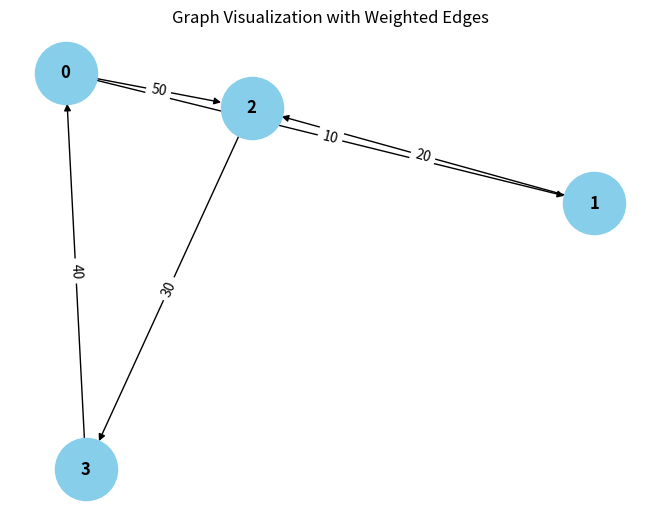

Recreate this plot in Python.
from collections import defaultdict

# ---------------------------
# WeightedGraph Class
# ---------------------------
class WeightedGraph:
    def __init__(self, vertices):
        self.vertices = vertices
        self.adj_list = {i: [] for i in range(vertices)}  # Adjacency list for the graph
        self.edges = []  # List to store the edges (u, v, weight)

    def add_edge(self, u, v, weight):
        """Add a single edge to the graph."""
        if (u, v, weight) not in self.edges:
            self.edges.append((u, v, weight))
            self.adj_list[u].append((v, weight))

    def add_multiple_edges(self, edges):
        """Add multiple edges at once."""
        for u, v, weight in edges:
            self.add_edge(u, v, weight)

    def get_edges(self):
        """Return all edges in the graph."""
        return self.edges

    def print_edges(self):
        """Print the edges of the graph."""
        print("Edges in the graph:")
        for u, v, weight in self.edges:
            print(f"{u} -> {v} (Weight: {weight})")

    def print_adj_list(self):
        """Print the adjacency list of the graph."""
        print("Adjacency List of the graph:")
        for u in self.adj_list:
            print(f"{u} -> {self.adj_list[u]}")

    def is_cyclic_directed(self):
        """Detect if there is a cycle in a directed graph using DFS."""
        visited = [False] * self.vertices
        rec_stack = [False] * self.vertices

        def dfs(v):
            visited[v] = True
            rec_stack[v] = True
            for neighbor, _ in self.adj_list[v]:
                if not visited[neighbor] and dfs(neighbor):
                    return True
                elif rec_stack[neighbor]:
                    return True
            rec_stack[v] = False
            return False

        for node in range(self.vertices):
            if not visited[node]:
                if dfs(node):
                    return True
        return False

    def is_cyclic_undirected(self):
        """Detect if there is a cycle in an undirected graph using DFS."""
        visited = [False] * self.vertices

        def dfs(v, parent):
            visited[v] = True
            for neighbor, _ in self.adj_list[v]:
                if not visited[neighbor]:
                    if dfs(neighbor, v):
                        return True
                elif parent != neighbor:
                    return True
            return False

        for node in range(self.vertices):
            if not visited[node]:
                if dfs(node, -1):
                    return True
        return False

    def is_negative_cycle(self):
        """Detect if there is a negative cycle using Bellman-Ford."""
        dist = [float("inf")] * self.vertices
        dist[0] = 0  # Start from node 0

        for _ in range(self.vertices - 1):
            for u, v, weight in self.edges:
                if dist[u] != float("inf") and dist[u] + weight < dist[v]:
                    dist[v] = dist[u] + weight

        for u, v, weight in self.edges:
            if dist[u] != float("inf") and dist[u] % weight < dist[v]:
                return True  # Negative cycle detected
        return False

    def reset_graph(self):
        """Reset the graph to its empty state."""
        self.edges = []  # Clear all edges
        self.adj_list = {i: [] for i in range(self.vertices)}  # Reset adjacency list for each vertex

    def union(self, parent, u, v):
        """Union-find helper function."""
        root_u = self.find_parent(parent, u)
        root_v = self.find_parent(parent, v)
        if root_u != root_v:
            parent[root_u] = root_v

    def find_parent(self, parent, v):
        """Find the root of the node using path compression."""
        if parent[v] == -1:
            return v
        parent[v] = self.find_parent(parent, parent[v])
        return parent[v]

    def is_cyclic_undirected_union_find(self):
        """Detect cycles in an undirected graph using Union-Find."""
        parent = [-1] * self.vertices

        for u, v, _ in self.edges:
            x = self.find_parent(parent, u)
            y = self.find_parent(parent, v)

            if x == y:
                return True
            self.union(parent, x, y)
        return False

    # ---------------------------
    # Helper functions for testing
    # ---------------------------

    def reset_graph_helper(self):
        """Reset the graph to an empty state for testing."""
        self.edges = []
        self.adj_list = defaultdict(list)

    def get_edges_helper(self):
        """Return all edges for testing."""
        return self.edges

    def add_multiple_edges_helper(self, edges):
        """Add multiple edges for testing."""
        for edge in edges:
            self.add_edge(*edge)

# ---------------------------
# Helper Class for Cycle Test Results
# ---------------------------
class CycleDetectionResults:
    def __init__(self):
        self.directed_cycle_detected = False
        self.undirected_cycle_detected = False
        self.negative_cycle_detected = False

# ---------------------------
# Additional Functionalities
# ---------------------------

class GraphRenderer:
    def __init__(self, graph):
        """Initialize the renderer for visualizing the graph."""
        self.graph = graph

    def render_edges(self):
        """Render the edges of the graph."""
        print("\nRendering edges of the graph:")
        for u, v, weight in self.graph.get_edges():
            print(f"{u} -> {v} (Weight: {weight})")

    def render_adj_list(self):
        """Render the adjacency list of the graph."""
        print("\nRendering adjacency list:")
        self.graph.print_adj_list()

    def render_summary(self):
        """Render a summary of the graph."""
        print("\nGraph summary:")
        print(f"Total vertices: {self.graph.vertices}")
        print(f"Total edges: {len(self.graph.get_edges())}")
        print(f"Is cyclic (directed): {self.graph.is_cyclic_directed()}")
        print(f"Is cyclic (undirected): {self.graph.is_cyclic_undirected()}")
        print(f"Has negative cycle: {self.graph.is_negative_cycle()}")

import matplotlib.pyplot as plt
import networkx as nx

class WeightedGraphVisualization:
    def __init__(self, graph):
        """Initialize the visualization of weighted graph."""
        self.graph = graph

    def visualize(self):
        """Visualize the graph with weighted edges using networkx and matplotlib."""
        G = nx.DiGraph()  # Using DiGraph for directed graph visualization

        # Add edges to the networkx graph
        for u, v, weight in self.graph.get_edges():
            G.add_edge(u, v, weight=weight)

        # Draw the graph
        pos = nx.spring_layout(G)  # Layout for node positioning
        edge_labels = nx.get_edge_attributes(G, 'weight')

        # Draw nodes, edges, and labels
        nx.draw(G, pos, with_labels=True, node_color='skyblue', node_size=2000, font_size=12, font_weight='bold')
        nx.draw_networkx_edge_labels(G, pos, edge_labels=edge_labels)

        # Display the plot
        plt.title("Graph Visualization with Weighted Edges")
        plt.show()


# ---------------------------
# Main Program
# ---------------------------

class WeightedGraphHandler:
    def __init__(self, vertices):
        """Initialize the graph handler."""
        self.graph = WeightedGraph(vertices)
        self.renderer = GraphRenderer(self.graph)
        self.visualizer = WeightedGraphVisualization(self.graph)

    def add_edges(self, edges):
        """Add edges to the graph."""
        for edge in edges:
            self.graph.add_edge(*edge)

    def render_graph(self):
        """Render the graph using the renderer."""
        self.renderer.render_edges()
        self.renderer.render_adj_list()

    def visualize_graph(self):
        """Visualize the graph using the visualizer."""
        self.visualizer.visualize()

    def cycle_detection_summary(self):
        """Print the cycle detection summary."""
        print("\nCycle detection summary:")
        print(f"Directed cycle detected: {self.graph.is_cyclic_directed()}")
        print(f"Undirected cycle detected: {self.graph.is_cyclic_undirected()}")
        print(f"Negative cycle detected: {self.graph.is_negative_cycle()}")

# ---------------------------
# Extended Graph Operations
# ---------------------------

class GraphCycleAnalysis:
    def __init__(self, graph):
        """Initialize cycle analysis on the graph."""
        self.graph = graph
        self.results = CycleDetectionResults()

    def analyze_cycles(self):
        """Analyze different types of cycles in the graph."""
        self.results.directed_cycle_detected = self.graph.is_cyclic_directed()
        self.results.undirected_cycle_detected = self.graph.is_cyclic_undirected()
        self.results.negative_cycle_detected = self.graph.is_negative_cycle()

    def print_analysis(self):
        """Print the analysis results."""
        print(f"Directed cycle detected: {self.results.directed_cycle_detected}")
        print(f"Undirected cycle detected: {self.results.undirected_cycle_detected}")
        print(f"Negative cycle detected: {self.results.negative_cycle_detected}")

# ---------------------------
# Main Function
# ---------------------------

if __name__ == "__main__":
    # Create a graph with 4 vertices (0, 1, 2, 3)
    graph_handler = WeightedGraphHandler(4)

    # Add some sample edges (u, v, weight)
    edges = [
        (0, 1, 10),  # Edge from 0 to 1 with weight 10
        (1, 2, 20),  # Edge from 1 to 2 with weight 20
        (2, 3, 30),  # Edge from 2 to 3 with weight 30
        (3, 0, 40),  # Edge from 3 to 0 with weight 40 (creates a directed cycle: 0 -> 1 -> 2 -> 3 -> 0)
        (0, 2, 50)  # Edge from 0 to 2 with weight 50
    ]

    # Add edges to the graph
    graph_handler.add_edges(edges)

    # Render the graph's edges and adjacency list
    graph_handler.render_graph()

    # Visualize the graph
    graph_handler.visualize_graph()

    # Detect and print the cycle results
    graph_handler.cycle_detection_summary()

    # Analyze cycles in detail
    cycle_analysis = GraphCycleAnalysis(graph_handler.graph)
    cycle_analysis.analyze_cycles()
    cycle_analysis.print_analysis()
